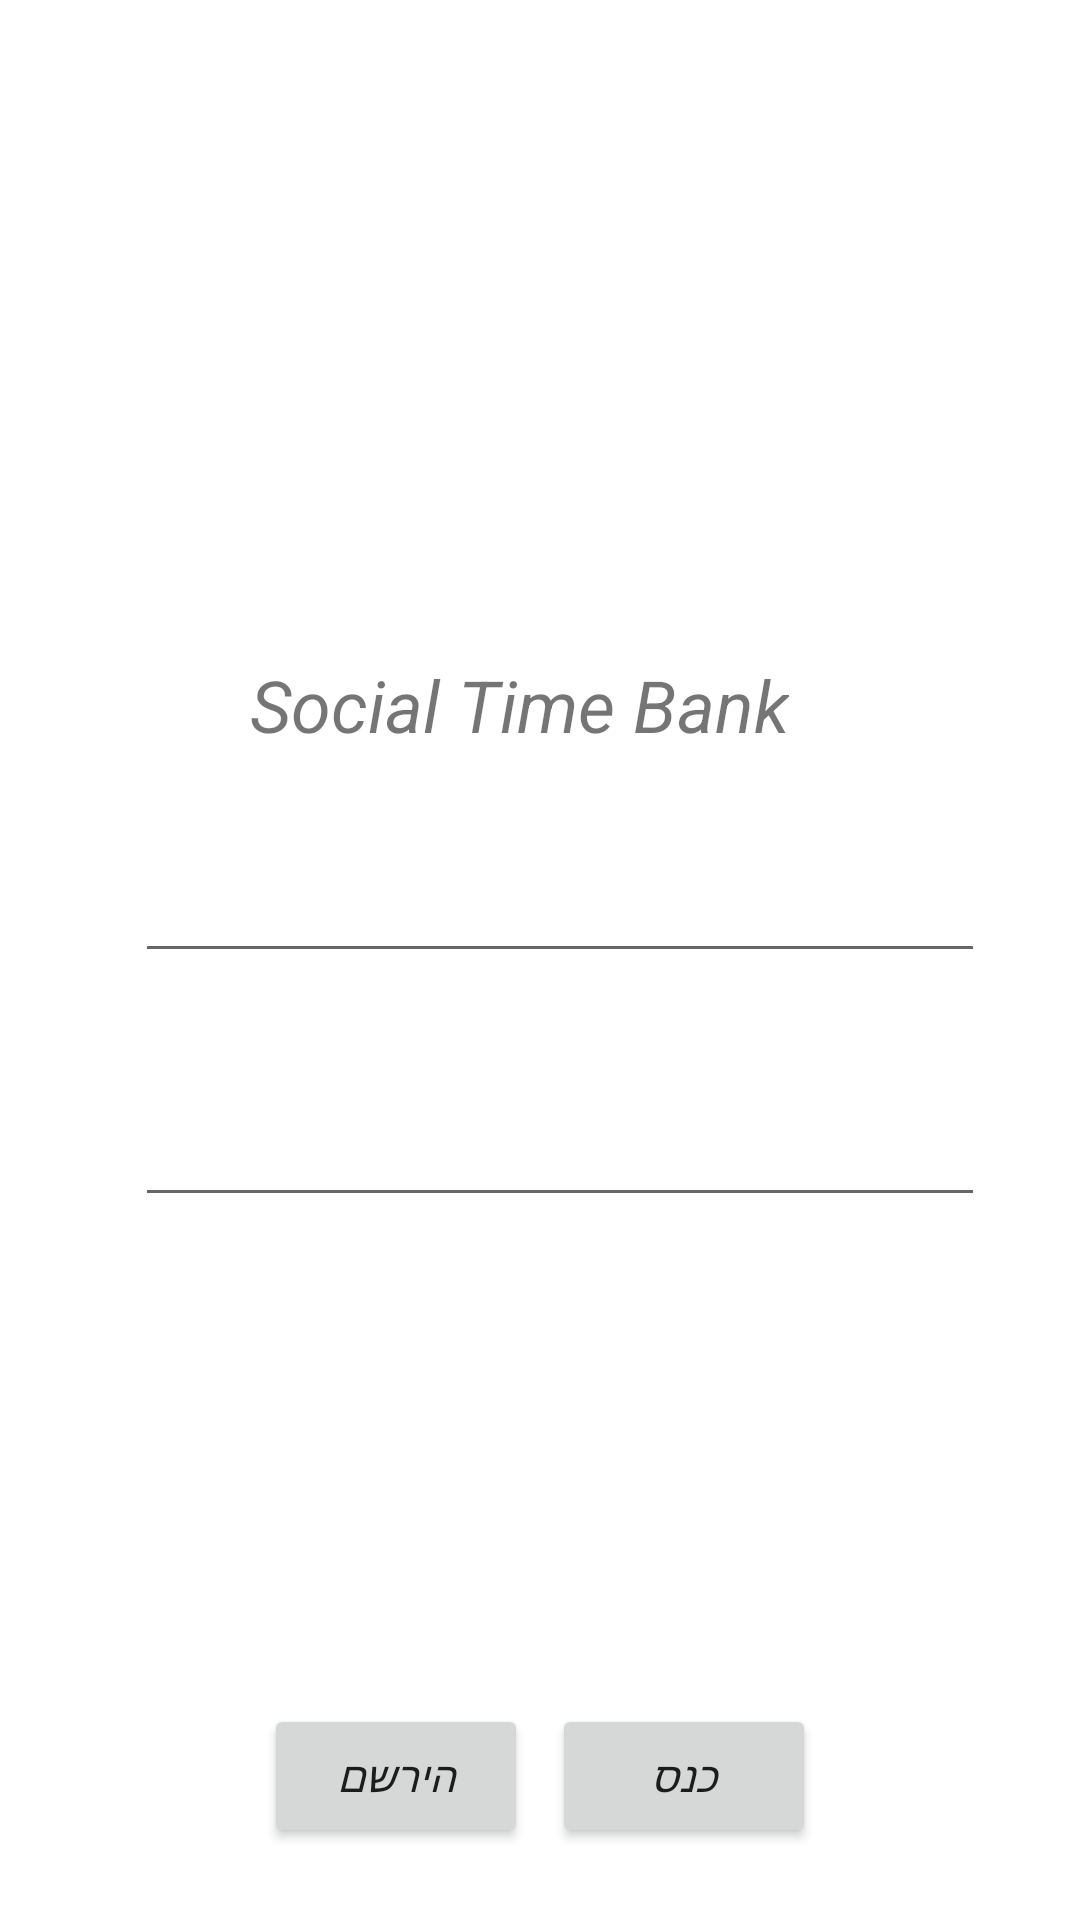

Android layout source for this screen:
<!-- AndroidManifest.xml: application theme Theme.SocialTimeBank -->
<!-- res/layout/activity_login.xml -->
<?xml version="1.0" encoding="utf-8"?>
<androidx.constraintlayout.widget.ConstraintLayout xmlns:android="http://schemas.android.com/apk/res/android"
    xmlns:app="http://schemas.android.com/apk/res-auto"
    xmlns:tools="http://schemas.android.com/tools"
    android:layout_width="match_parent"
    android:layout_height="match_parent"
    tools:context=".LoginActivity">

    <TextView
        android:id="@+id/textView"
        android:layout_width="wrap_content"
        android:layout_height="wrap_content"
        android:text="Social Time Bank"
        android:textSize="24sp"
        app:layout_constraintBottom_toBottomOf="parent"
        app:layout_constraintHorizontal_bias="0.462"
        app:layout_constraintLeft_toLeftOf="parent"
        app:layout_constraintRight_toRightOf="parent"
        app:layout_constraintTop_toTopOf="parent"
        app:layout_constraintVertical_bias="0.36" />

    <EditText
        android:id="@+id/editTextEmail"
        android:layout_width="wrap_content"
        android:layout_height="wrap_content"
        android:layout_marginTop="24dp"
        android:ems="10"
        android:inputType="textEmailAddress"
        android:textSize="24sp"
        app:layout_constraintEnd_toEndOf="parent"
        app:layout_constraintHorizontal_bias="0.586"
        app:layout_constraintStart_toStartOf="parent"
        app:layout_constraintTop_toBottomOf="@+id/textView" />

    <EditText
        android:id="@+id/editTextPassword"
        android:layout_width="wrap_content"
        android:layout_height="wrap_content"
        android:layout_marginTop="32dp"
        android:ems="10"
        android:inputType="textPassword"
        android:textSize="24sp"
        app:layout_constraintEnd_toEndOf="parent"
        app:layout_constraintHorizontal_bias="0.586"
        app:layout_constraintStart_toStartOf="parent"
        app:layout_constraintTop_toBottomOf="@+id/editTextEmail" />

    <Button
        android:id="@+id/buttonRegister"
        android:layout_width="wrap_content"
        android:layout_height="wrap_content"
        android:layout_marginStart="88dp"
        android:layout_marginBottom="24dp"
        android:onClick="regisret"
        android:text="הירשם"
        app:layout_constraintBottom_toBottomOf="parent"
        app:layout_constraintStart_toStartOf="parent" />

    <Button
        android:id="@+id/button2Login"
        android:layout_width="wrap_content"
        android:layout_height="wrap_content"
        android:layout_marginStart="8dp"
        android:layout_marginEnd="88dp"
        android:layout_marginBottom="24dp"
        android:onClick="login"
        android:text="כנס"
        app:layout_constraintBottom_toBottomOf="parent"
        app:layout_constraintEnd_toEndOf="parent"
        app:layout_constraintHorizontal_bias="0.48"
        app:layout_constraintStart_toEndOf="@+id/buttonRegister" />

</androidx.constraintlayout.widget.ConstraintLayout>
<!-- resources referenced by this layout -->
<resources>
  <style name="Theme.SocialTimeBank" parent="Theme.MaterialComponents.DayNight.DarkActionBar">
          
          <item name="colorPrimary">@color/purple_200</item>
          <item name="colorPrimaryVariant">@color/purple_200</item>
          <item name="colorOnPrimary">@color/white</item>
          
          <item name="colorSecondary">@color/teal_200</item>
          <item name="colorSecondaryVariant">@color/teal_700</item>
          <item name="colorOnSecondary">@color/black</item>
          
          <item name="android:statusBarColor" tools:targetApi="l">?attr/colorPrimaryVariant</item>
          
          <item name="android:textStyle"> italic</item>
      </style>
  <!-- not gathered from this repository: default colours our renderer supplied (Android Studio template values) -->
  <color name="purple_200">#FFBB86FC</color>
  <color name="teal_200">#FF03DAC5</color>
  <color name="teal_700">#FF018786</color>
  <color name="black">#FF000000</color>
  <color name="white">#FFFFFFFF</color>
</resources>
